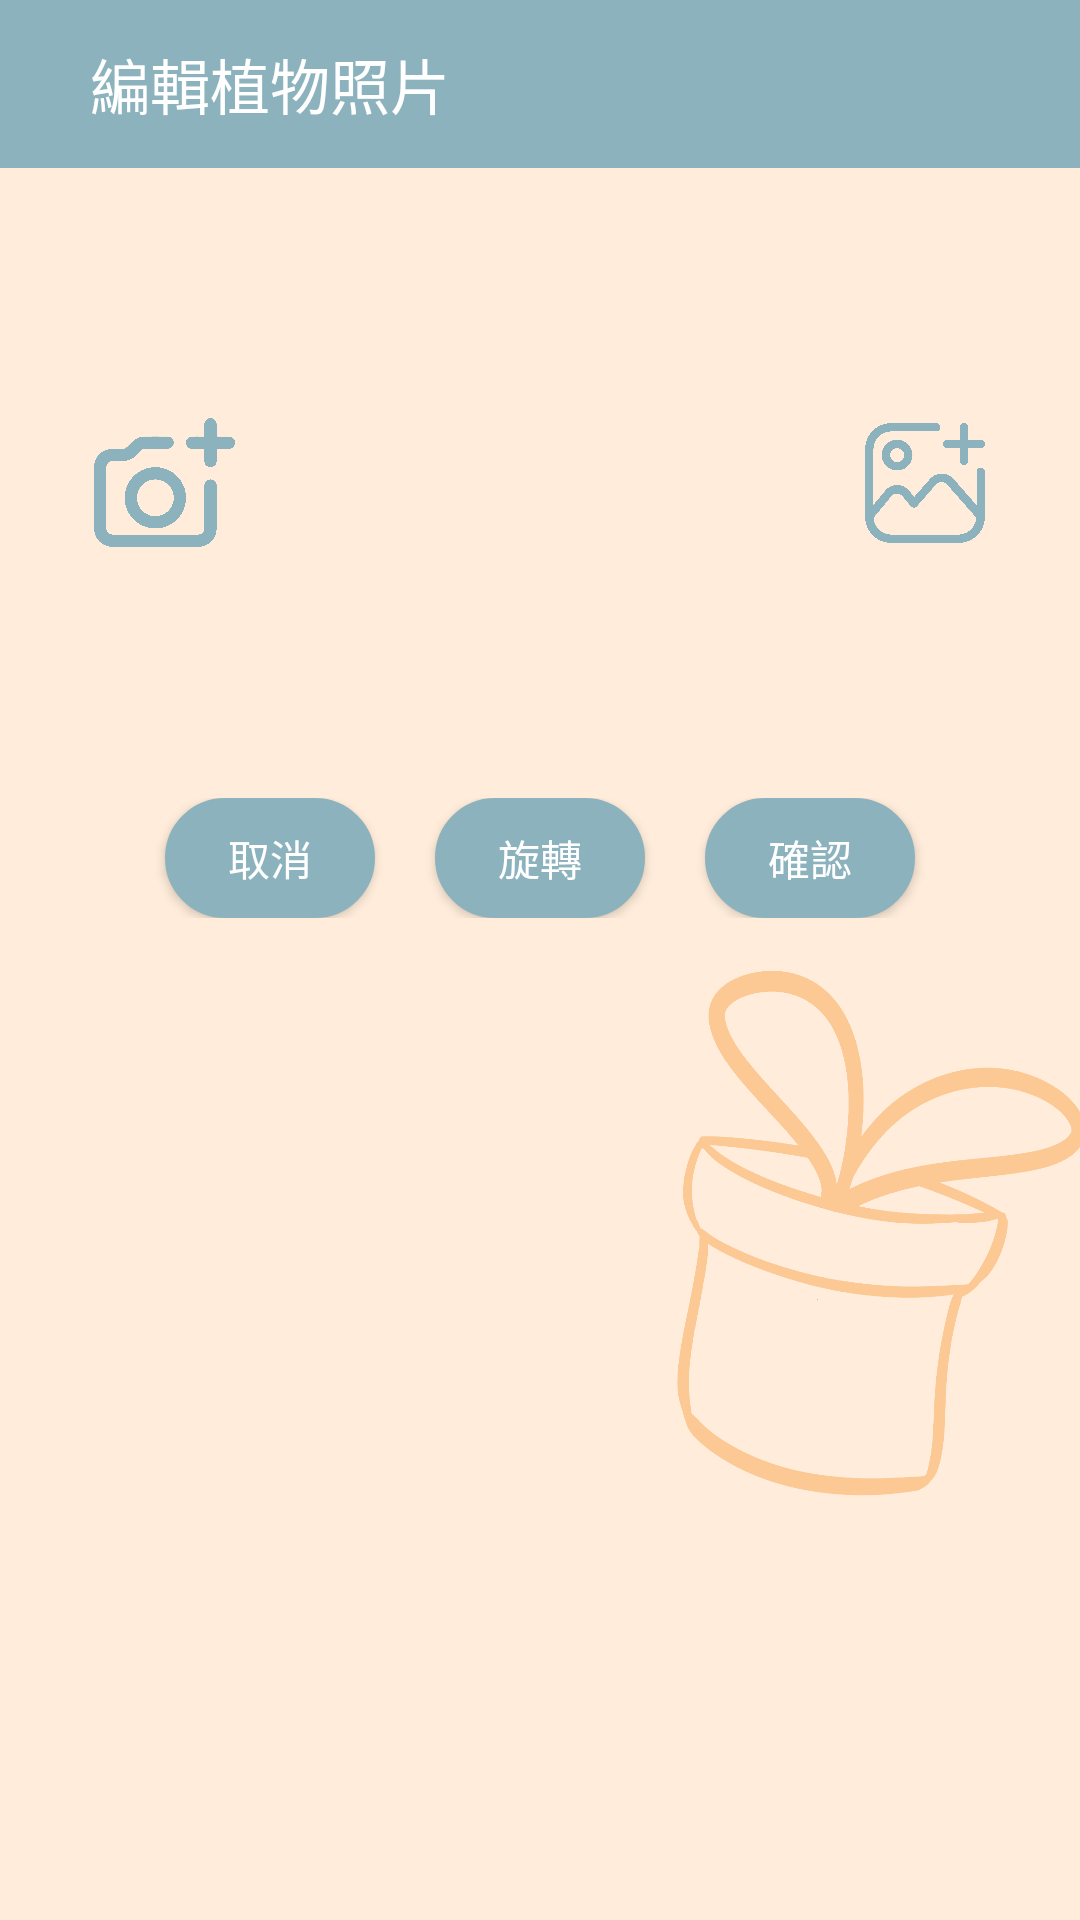

Write the Android layout XML for this screen, with the resource values it uses.
<!-- AndroidManifest.xml: application theme Theme.PotApp -->
<!-- res/layout/activity_image.xml -->
<?xml version="1.0" encoding="utf-8"?>
<LinearLayout
    xmlns:android="http://schemas.android.com/apk/res/android"
    xmlns:app="http://schemas.android.com/apk/res-auto"
    xmlns:tools="http://schemas.android.com/tools"
    android:layout_width="match_parent"
    android:layout_height="match_parent"
    tools:context=".ImageActivity"
    android:orientation="vertical"
    android:gravity="center_horizontal"
    android:background="@drawable/app_main">

    <androidx.appcompat.widget.Toolbar

        android:id="@+id/toolbarMain"
        android:layout_width="match_parent"
        android:layout_height="?attr/actionBarSize"
        app:layout_constraintTop_toTopOf="parent"
        app:elevation="5dp"
        android:background="@color/blue_theme"
        app:titleMarginStart="30dp"
        app:title="編輯植物照片"
        app:titleTextColor="@color/white"
        android:theme="@style/MyActionBarTheme"/>

    <LinearLayout
        android:layout_margin="30dp"
        android:layout_width="match_parent"
        android:layout_height="wrap_content"
        android:orientation="horizontal"
        android:gravity="center">

        <ImageButton
            android:id="@+id/take_photo"
            android:layout_width="47dp"
            android:layout_height="45dp"
            android:background="#00FFFFFF"
            android:src="@drawable/add_photo"
            android:scaleType="fitCenter"
            android:contentDescription="take_photo"
            android:layout_marginEnd="30dp"/>

        <ImageView
            android:id="@+id/photo"
            android:layout_width="150dp"
            android:layout_height="150dp"
            android:scaleType="fitCenter"
            android:src="@drawable/add_plant"
            android:contentDescription="photo"/>

        <ImageButton
            android:id="@+id/select_photo"
            android:scaleType="fitCenter"
            android:layout_width="40dp"
            android:layout_height="40dp"
            android:background="#00FFFFFF"
            android:src="@drawable/add_image"
            android:contentDescription="select_photo"
            android:layout_marginStart="30dp"/>

    </LinearLayout>

    <LinearLayout
        android:layout_width="match_parent"
        android:layout_height="wrap_content"
        android:orientation="horizontal"
        android:gravity="center_horizontal">

        <Button
            android:id="@+id/cancelBtn"
            android:layout_width="70dp"
            android:layout_height="40dp"
            android:text="取消"
            android:textColor="@drawable/button_text_color_common"
            android:background="@drawable/button_style_common"
            android:layout_marginEnd="20dp"/>

        <Button
            android:id="@+id/turnBtn"
            android:layout_width="70dp"
            android:layout_height="40dp"
            android:text="旋轉"
            android:textColor="@drawable/button_text_color_common"
            android:background="@drawable/button_style_common"
            android:layout_marginEnd="20dp"/>

        <Button
            android:id="@+id/confirmBtn"
            android:layout_width="70dp"
            android:layout_height="40dp"
            android:text="確認"
            android:textColor="@drawable/button_text_color_common"
            android:background="@drawable/button_style_common"/>

    </LinearLayout>




</LinearLayout>
<!-- resources referenced by this layout -->
<resources>
  <color name="blue_theme">#8CB3BD</color>
  <color name="white">#FFFFFFFF</color>
  <!-- drawable add_image: png bitmap (drawable, 84865 bytes) -->
  <!-- drawable add_photo: png bitmap (drawable, 73022 bytes) -->
  <!-- drawable app_main: png bitmap (drawable, 106175 bytes) -->
  <!-- drawable button_style_common (drawable) -->
  <?xml version="1.0" encoding="utf-8"?>
  
  <selector xmlns:android="http://schemas.android.com/apk/res/android">
      <item android:state_pressed="true" android:drawable="@drawable/button_common"/>
      <item android:drawable="@drawable/button_common_full"/>
  </selector>
  <!-- drawable button_text_color_common (drawable) -->
  <?xml version="1.0" encoding="utf-8"?>
  
  <selector xmlns:android="http://schemas.android.com/apk/res/android">
      <item android:state_pressed="true" android:color="@color/blue_theme"/>
      <item android:state_focused="true" android:color="@color/white"/>
      <item android:color="@color/white" />
  </selector>
  <style name="MyActionBarTheme" parent="@style/ThemeOverlay.AppCompat.Dark.ActionBar">
          <item name="android:textColorPrimary">@color/white</item>
      </style>
  <style name="Theme.PotApp" parent="Theme.AppCompat.Light.NoActionBar">
          
          <item name="colorPrimary">@color/blue_theme</item>
          <item name="colorPrimaryVariant">@color/blue_dark</item>
          <item name="colorOnPrimary">@color/blue_light_double</item>
          
          <item name="colorSecondary">@color/blue_theme</item>
          <item name="colorSecondaryVariant">@color/blue_dark</item>
          <item name="colorOnSecondary">@color/blue_dark_double</item>
          
          <item name="android:statusBarColor" tools:targetApi="l">?attr/colorPrimaryVariant</item>
          
          <item name="titleTextColor">@color/white</item>
      </style>
  <!-- drawable button_common (drawable) -->
  <?xml version="1.0" encoding="utf-8"?>
  
  <selector xmlns:android="http://schemas.android.com/apk/res/android">
      <item>
          <shape android:shape="rectangle">
              
              <stroke android:width="3dip" android:color="@color/blue_theme" />
              <corners android:radius="30dip"/>
              <padding
                  android:bottom="5dp"
                  android:left="5dp"
                  android:right="5dp"
                  android:top="5dp" />
          </shape>
      </item>
  </selector>
  <!-- drawable button_common_full (drawable) -->
  <?xml version="1.0" encoding="utf-8"?>
  
  <selector xmlns:android="http://schemas.android.com/apk/res/android">
      <item>
          <shape android:shape="rectangle">
              
              <stroke android:width="3dip" android:color="@color/blue_theme" />
              <corners android:radius="30dip"/>
              <solid android:color="@color/blue_theme" />
              <padding
                  android:bottom="5dp"
                  android:left="5dp"
                  android:right="5dp"
                  android:top="5dp" />
          </shape>
      </item>
  </selector>
  <color name="blue_dark">#5D838D</color>
  <color name="blue_light_double">#DBEEF3</color>
  <color name="blue_dark_double">#2d3e43</color>
</resources>
